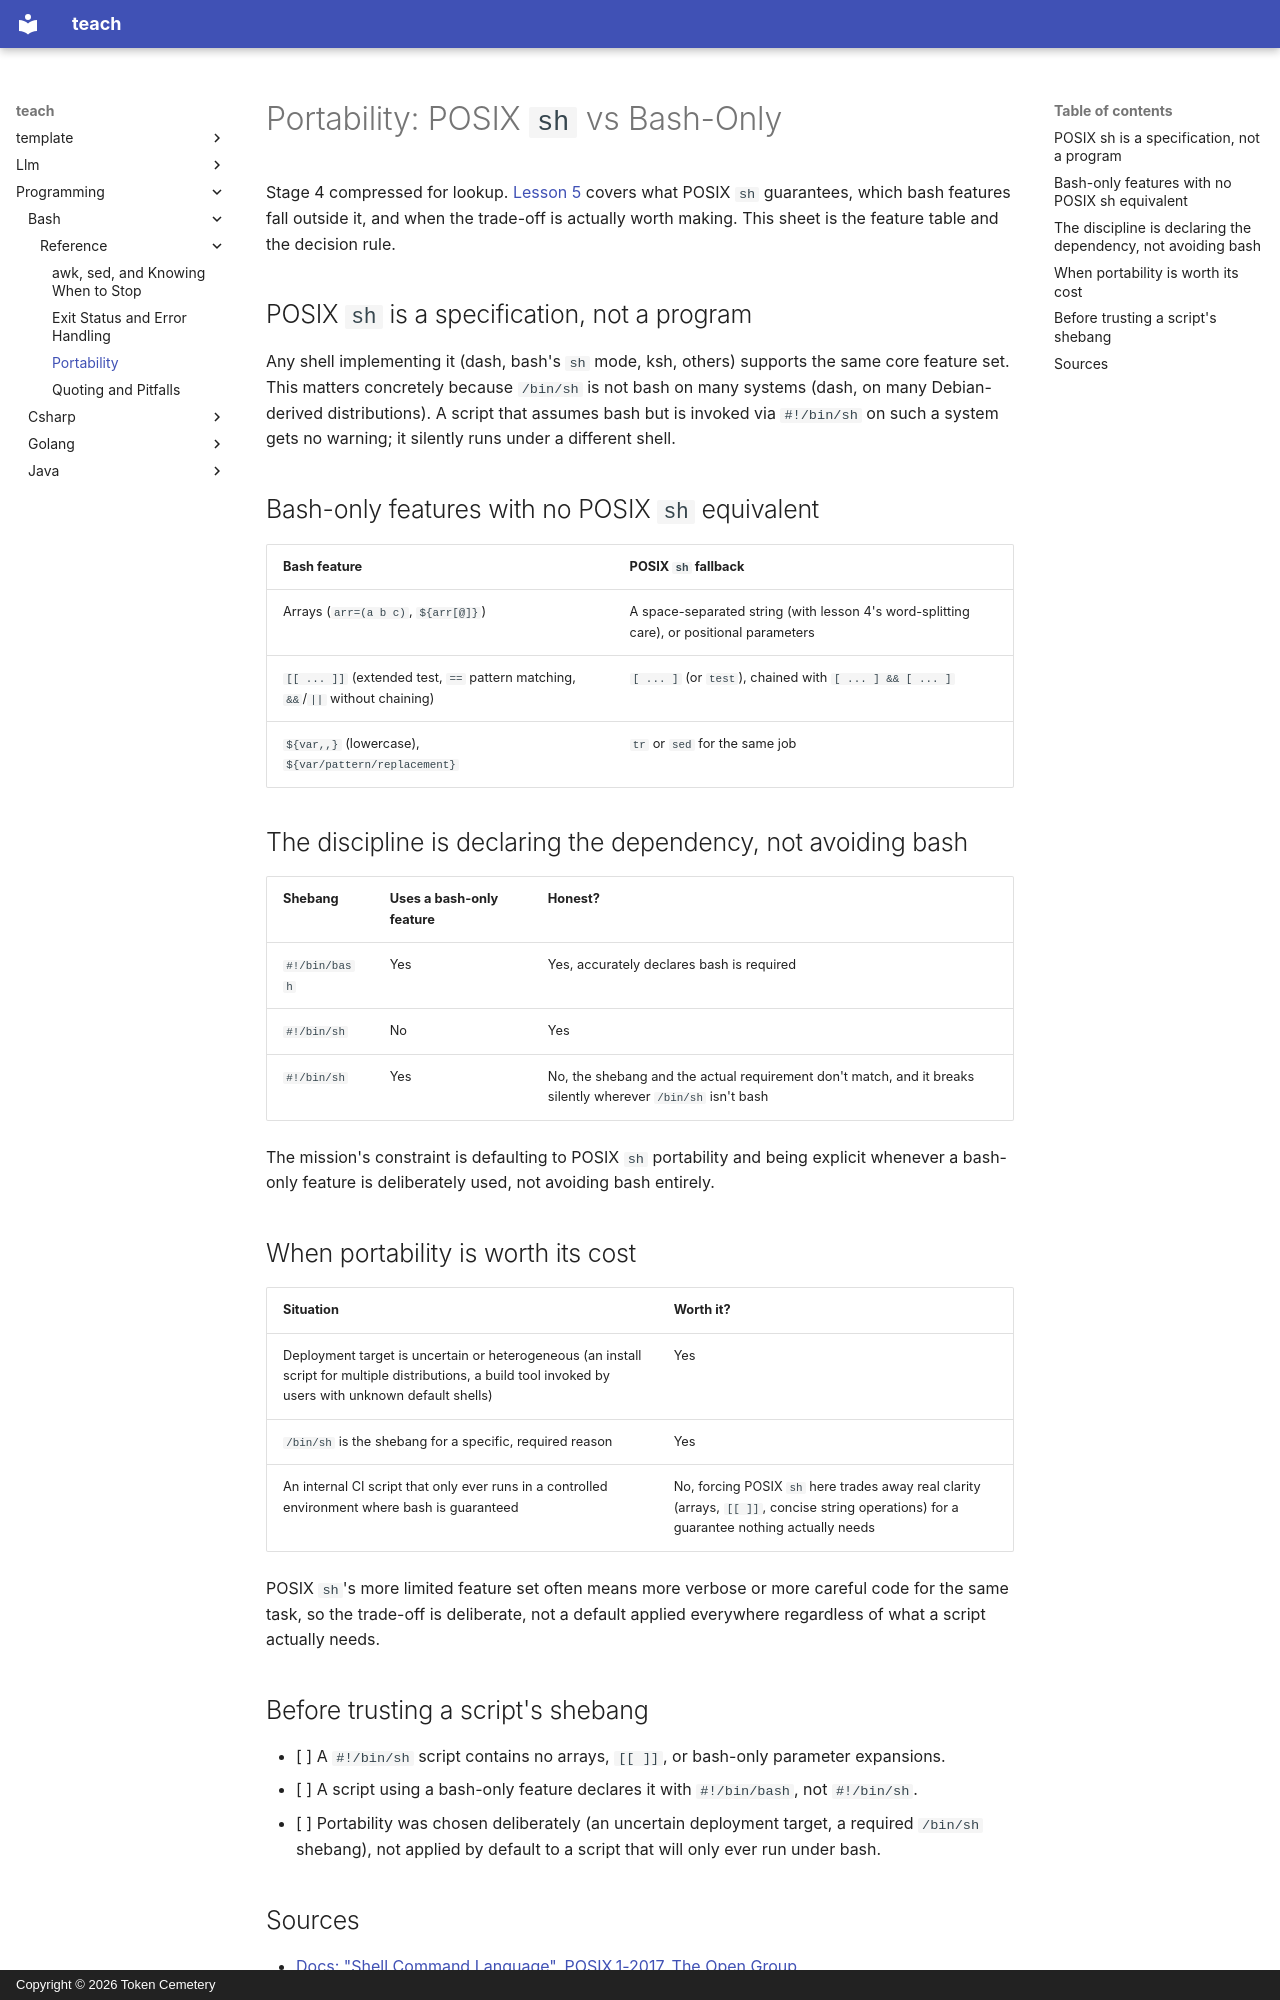

repository: TokenCemetery/teach · page: programming/bash/reference/portability/index.html · generator: mkdocs · copyright: Copyright © 2026 Token Cemetery

---
title: Portability
description: "What POSIX sh actually guarantees, which common bash features aren't part of it, and when the difference is worth paying for"
type: reference
---

# Portability: POSIX `sh` vs Bash-Only

Stage 4 compressed for lookup. [Lesson 5](../lessons/0005-portability.md) covers what POSIX `sh` guarantees, which bash features fall outside it, and when the trade-off is actually worth making. This sheet is the feature table and the decision rule.

## POSIX `sh` is a specification, not a program

Any shell implementing it (dash, bash's `sh` mode, ksh, others) supports the same core feature set. This matters concretely because `/bin/sh` is not bash on many systems (dash, on many Debian-derived distributions). A script that assumes bash but is invoked via `#!/bin/sh` on such a system gets no warning; it silently runs under a different shell.

## Bash-only features with no POSIX `sh` equivalent

<!-- markdownlint-disable MD056 -->

| Bash feature | POSIX `sh` fallback |
|---|---|
| Arrays (`arr=(a b c)`, `${arr[@]}`) | A space-separated string (with lesson 4's word-splitting care), or positional parameters |
| `[[ ... ]]` (extended test, `==` pattern matching, `&&`/`||` without chaining) | `[ ... ]` (or `test`), chained with `[ ... ] && [ ... ]` |
| `${var,,}` (lowercase), `${var/pattern/replacement}` | `tr` or `sed` for the same job |

<!-- markdownlint-enable MD056 -->

## The discipline is declaring the dependency, not avoiding bash

| Shebang | Uses a bash-only feature | Honest? |
|---|---|---|
| `#!/bin/bash` | Yes | Yes, accurately declares bash is required |
| `#!/bin/sh` | No | Yes |
| `#!/bin/sh` | Yes | No, the shebang and the actual requirement don't match, and it breaks silently wherever `/bin/sh` isn't bash |

The mission's constraint is defaulting to POSIX `sh` portability and being explicit whenever a bash-only feature is deliberately used, not avoiding bash entirely.

## When portability is worth its cost

| Situation | Worth it? |
|---|---|
| Deployment target is uncertain or heterogeneous (an install script for multiple distributions, a build tool invoked by users with unknown default shells) | Yes |
| `/bin/sh` is the shebang for a specific, required reason | Yes |
| An internal CI script that only ever runs in a controlled environment where bash is guaranteed | No, forcing POSIX `sh` here trades away real clarity (arrays, `[[ ]]`, concise string operations) for a guarantee nothing actually needs |

POSIX `sh`'s more limited feature set often means more verbose or more careful code for the same task, so the trade-off is deliberate, not a default applied everywhere regardless of what a script actually needs.

## Before trusting a script's shebang

- [ ] A `#!/bin/sh` script contains no arrays, `[[ ]]`, or bash-only parameter expansions.
- [ ] A script using a bash-only feature declares it with `#!/bin/bash`, not `#!/bin/sh`.
- [ ] Portability was chosen deliberately (an uncertain deployment target, a required `/bin/sh` shebang), not applied by default to a script that will only ever run under bash.
